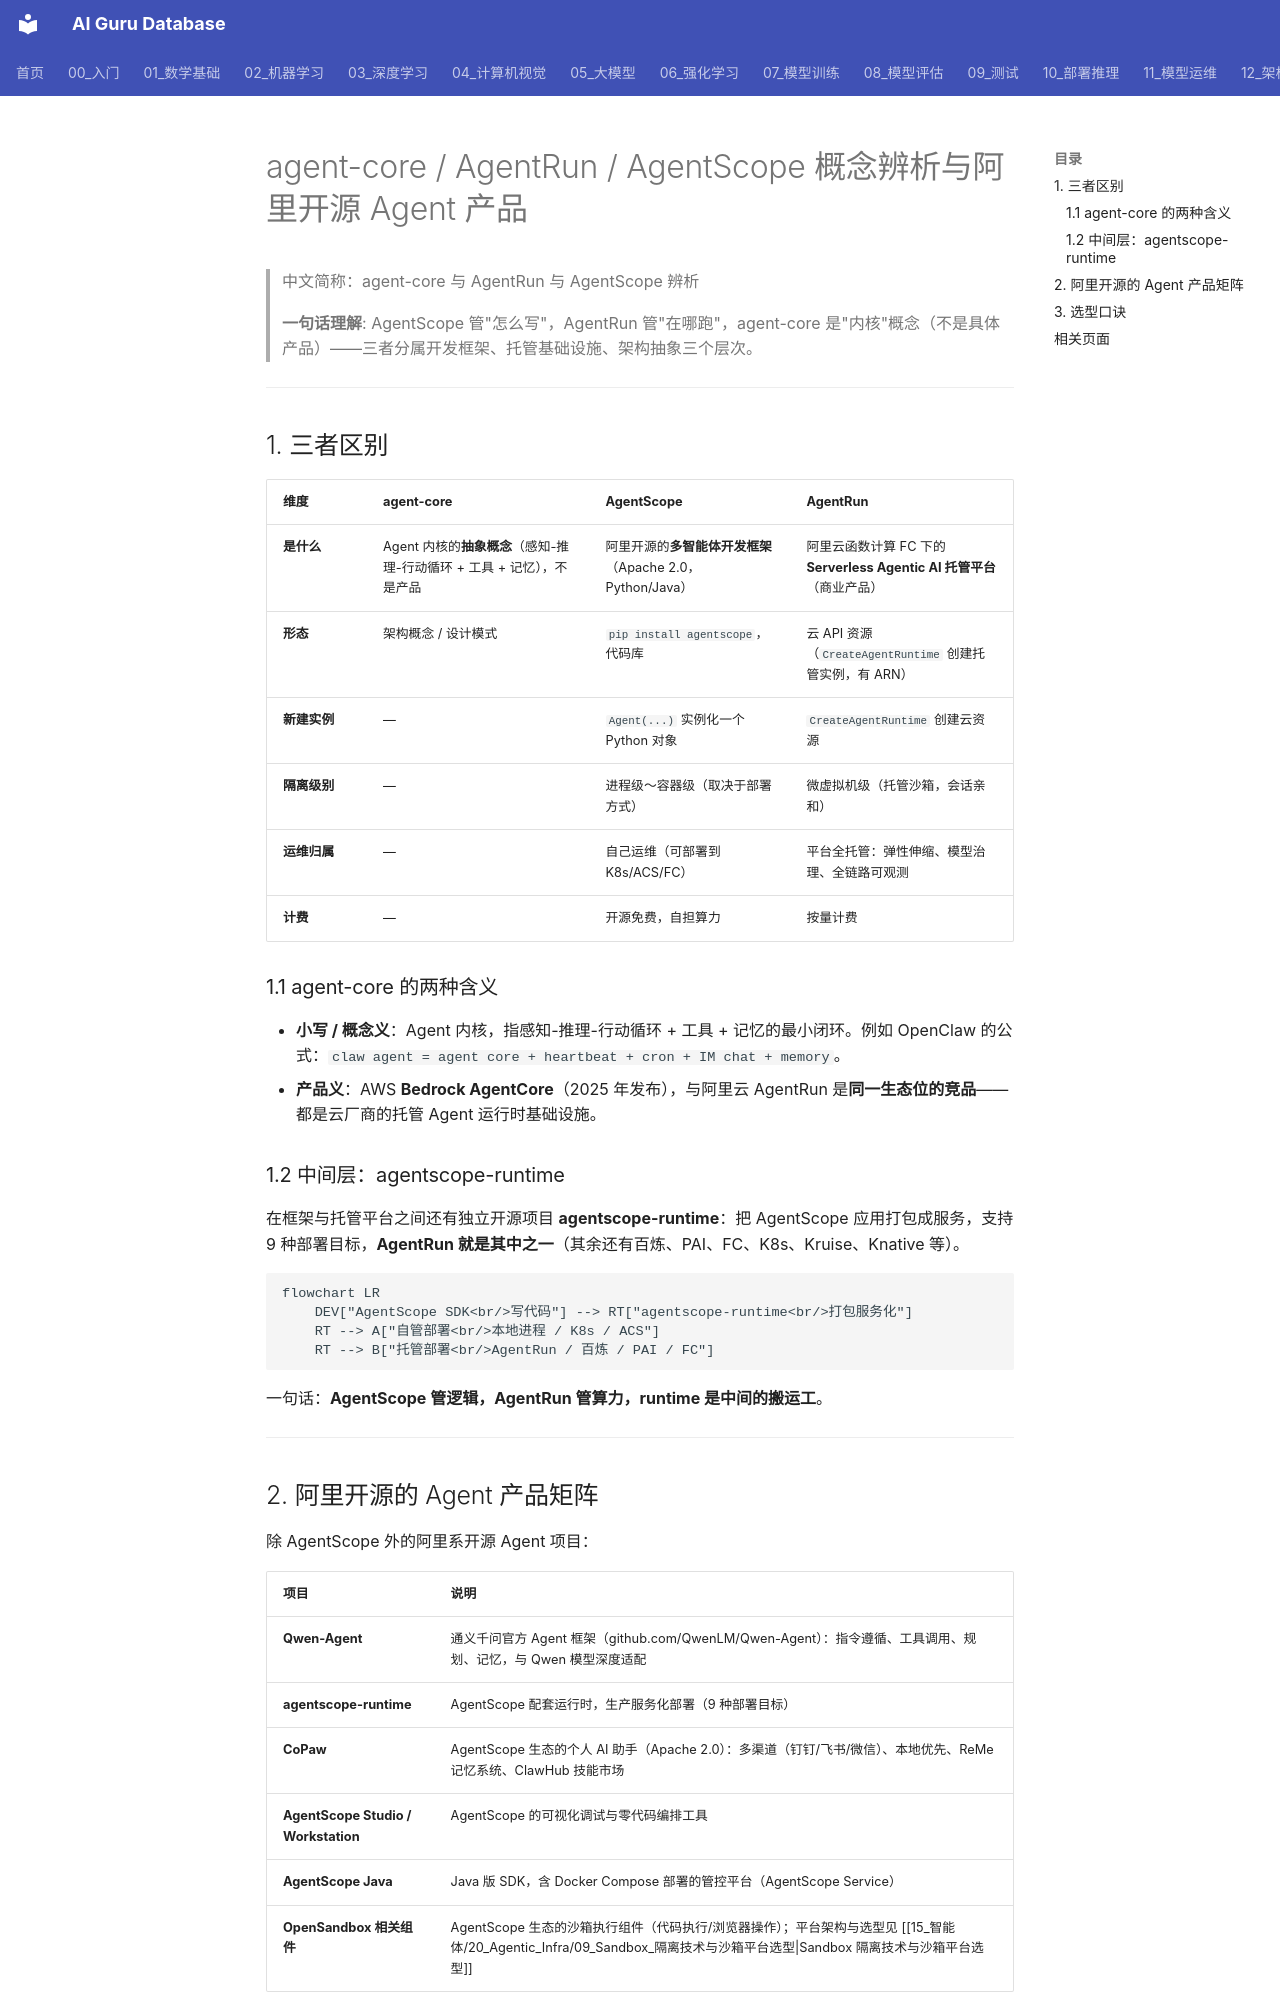

repository: ai-guru-global/ai-guru-database · page: 15_智能体/02_Agent框架/17_AgentCore_AgentRun_AgentScope_辨析/index.html · generator: mkdocs

---
title: "agent-core / AgentRun / AgentScope 概念辨析与阿里开源 Agent 产品"
category: "15-agent-production-agent-frameworks"
tags: ["agentscope", "agentrun", "agent-core", "alibaba-cloud", "multi-agent", "qwen-agent"]
summary: "辨析 agent-core（内核概念 / AWS Bedrock AgentCore）、阿里云 AgentRun（托管平台）、AgentScope（开源框架）三个易混概念，并盘点阿里开源的 Agent 产品矩阵。"
created: 2026-10-15
updated: 2026-10-15
tier: supporting
aliases:
  - "AgentCore AgentRun AgentScope 区别"
  - "阿里开源 Agent 产品"
sources:
  - "15_智能体/02_Agent框架/15_AgentScope_AgentRun_生产部署架构.md"
  - "15_智能体/12_中国Agent生态/01_Chinese_OpenSource_Agent_项目.md"
name_zh: "agent-core 与 AgentRun 与 AgentScope 辨析"
---

# agent-core / AgentRun / AgentScope 概念辨析与阿里开源 Agent 产品

> 中文简称：agent-core 与 AgentRun 与 AgentScope 辨析

> **一句话理解**: AgentScope 管"怎么写"，AgentRun 管"在哪跑"，agent-core 是"内核"概念（不是具体产品）——三者分属开发框架、托管基础设施、架构抽象三个层次。

---

## 1. 三者区别

| 维度 | agent-core | AgentScope | AgentRun |
|------|-----------|-----------|----------|
| **是什么** | Agent 内核的**抽象概念**（感知-推理-行动循环 + 工具 + 记忆），不是产品 | 阿里开源的**多智能体开发框架**（Apache 2.0，Python/Java） | 阿里云函数计算 FC 下的 **Serverless Agentic AI 托管平台**（商业产品） |
| **形态** | 架构概念 / 设计模式 | `pip install agentscope`，代码库 | 云 API 资源（`CreateAgentRuntime` 创建托管实例，有 ARN） |
| **新建实例** | — | `Agent(...)` 实例化一个 Python 对象 | `CreateAgentRuntime` 创建云资源 |
| **隔离级别** | — | 进程级～容器级（取决于部署方式） | 微虚拟机级（托管沙箱，会话亲和） |
| **运维归属** | — | 自己运维（可部署到 K8s/ACS/FC） | 平台全托管：弹性伸缩、模型治理、全链路可观测 |
| **计费** | — | 开源免费，自担算力 | 按量计费 |

### 1.1 agent-core 的两种含义

- **小写 / 概念义**：Agent 内核，指感知-推理-行动循环 + 工具 + 记忆的最小闭环。例如 OpenClaw 的公式：`claw agent = agent core + heartbeat + cron + IM chat + memory`。
- **产品义**：AWS **Bedrock AgentCore**（2025 年发布），与阿里云 AgentRun 是**同一生态位的竞品**——都是云厂商的托管 Agent 运行时基础设施。

### 1.2 中间层：agentscope-runtime

在框架与托管平台之间还有独立开源项目 **agentscope-runtime**：把 AgentScope 应用打包成服务，支持 9 种部署目标，**AgentRun 就是其中之一**（其余还有百炼、PAI、FC、K8s、Kruise、Knative 等）。

```mermaid
flowchart LR
    DEV["AgentScope SDK<br/>写代码"] --> RT["agentscope-runtime<br/>打包服务化"]
    RT --> A["自管部署<br/>本地进程 / K8s / ACS"]
    RT --> B["托管部署<br/>AgentRun / 百炼 / PAI / FC"]
```

一句话：**AgentScope 管逻辑，AgentRun 管算力，runtime 是中间的搬运工**。

---
